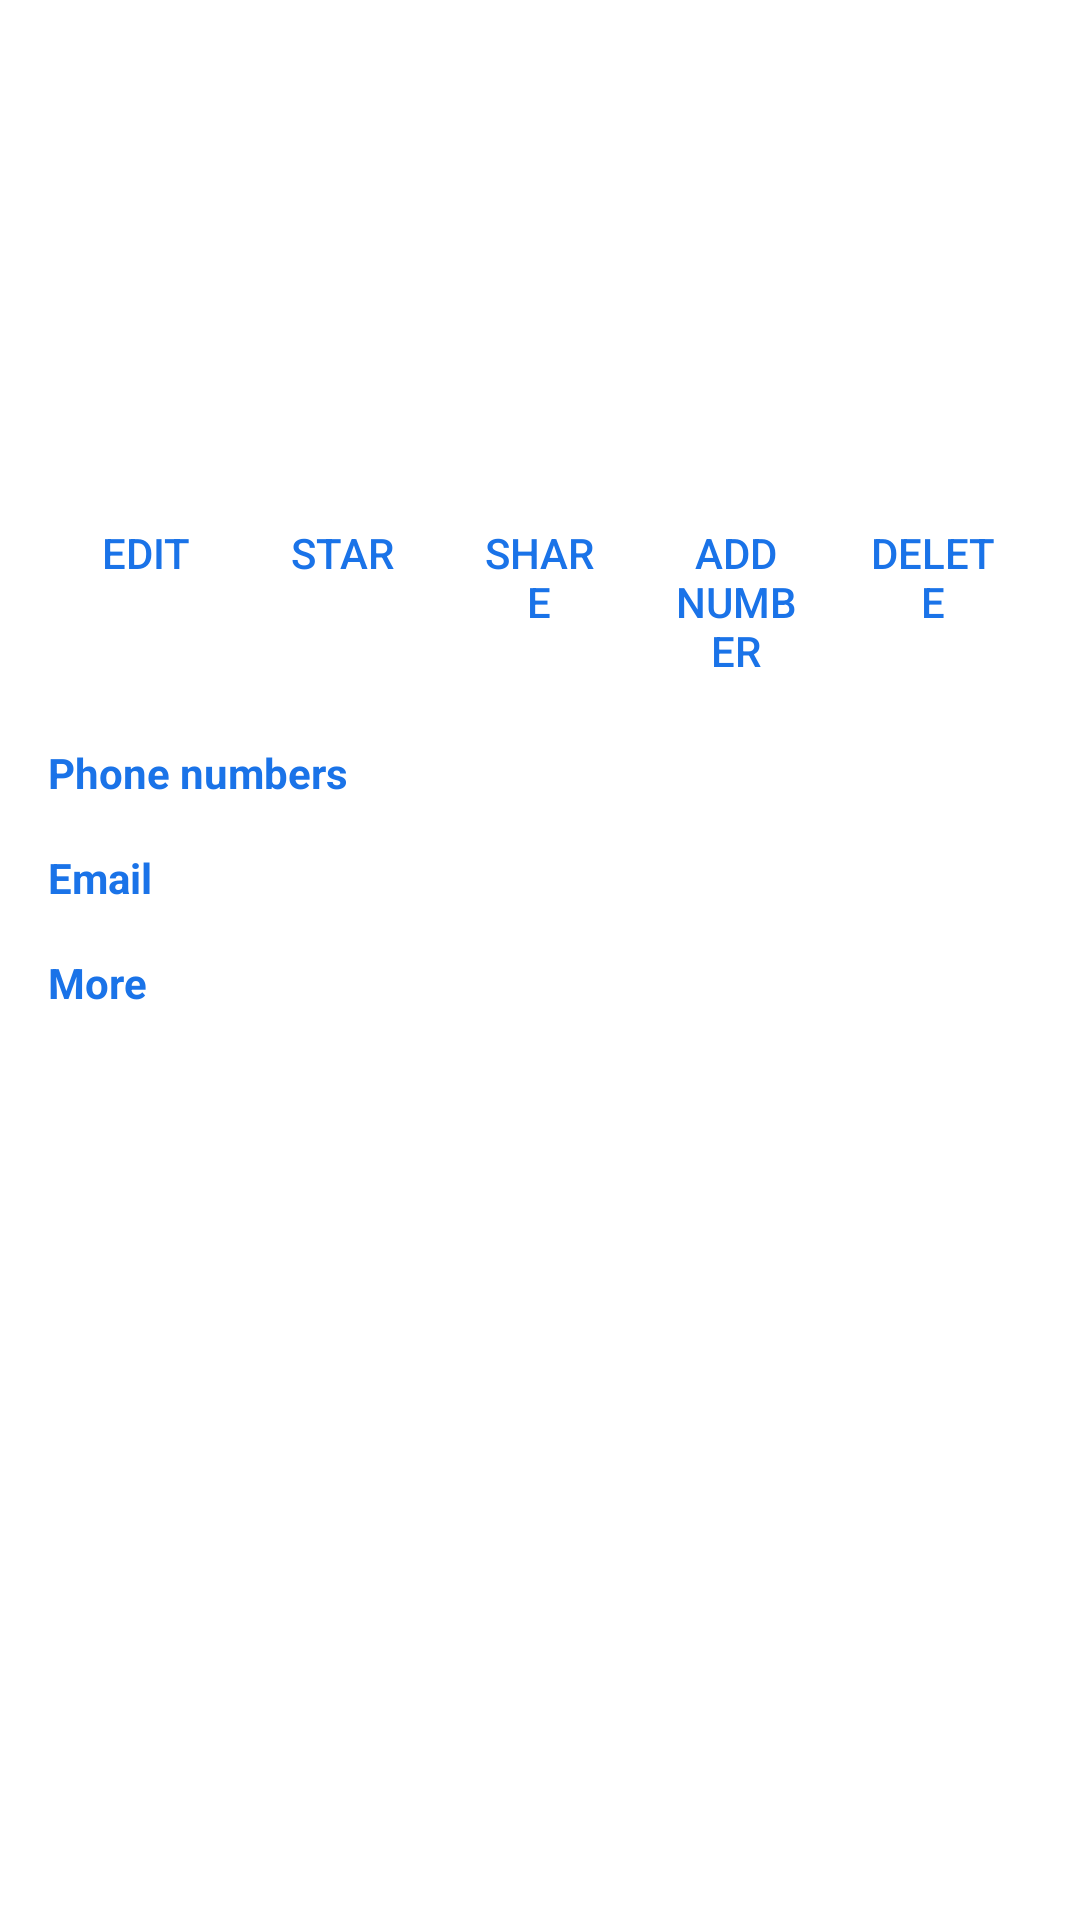

Layout XML and referenced resources for this Android screen:
<!-- AndroidManifest.xml: application theme AppTheme -->
<!-- res/layout/activity_detail.xml -->
<?xml version="1.0" encoding="utf-8"?>
<ScrollView xmlns:android="http://schemas.android.com/apk/res/android"
    android:layout_width="match_parent"
    android:layout_height="match_parent"
    android:background="@color/bg"
    android:fitsSystemWindows="true">

    <LinearLayout
        android:layout_width="match_parent"
        android:layout_height="wrap_content"
        android:orientation="vertical"
        android:padding="16dp">

        <TextView
            android:id="@+id/detailAvatar"
            android:layout_width="80dp"
            android:layout_height="80dp"
            android:layout_gravity="center_horizontal"
            android:layout_marginTop="8dp"
            android:background="@drawable/bg_avatar"
            android:gravity="center"
            android:textColor="#FFFFFF"
            android:textSize="34sp"
            android:textStyle="bold" />

        <TextView
            android:id="@+id/detailName"
            android:layout_width="match_parent"
            android:layout_height="wrap_content"
            android:layout_marginTop="12dp"
            android:gravity="center"
            android:textColor="@color/text_primary"
            android:textSize="24sp" />

        <LinearLayout
            android:layout_width="match_parent"
            android:layout_height="wrap_content"
            android:layout_marginTop="12dp"
            android:orientation="horizontal">

            <Button
                android:id="@+id/btnEdit"
                style="?android:attr/buttonBarButtonStyle"
                android:layout_width="0dp"
                android:layout_height="wrap_content"
                android:layout_weight="1"
                android:text="Edit" />

            <Button
                android:id="@+id/btnStar"
                style="?android:attr/buttonBarButtonStyle"
                android:layout_width="0dp"
                android:layout_height="wrap_content"
                android:layout_weight="1"
                android:text="Star" />

            <Button
                android:id="@+id/btnShare"
                style="?android:attr/buttonBarButtonStyle"
                android:layout_width="0dp"
                android:layout_height="wrap_content"
                android:layout_weight="1"
                android:text="Share" />

            <Button
                android:id="@+id/btnAddNumber"
                style="?android:attr/buttonBarButtonStyle"
                android:layout_width="0dp"
                android:layout_height="wrap_content"
                android:layout_weight="1"
                android:text="Add number" />

            <Button
                android:id="@+id/btnDelete"
                style="?android:attr/buttonBarButtonStyle"
                android:layout_width="0dp"
                android:layout_height="wrap_content"
                android:layout_weight="1"
                android:text="Delete" />
        </LinearLayout>

        <TextView
            android:id="@+id/phonesHeader"
            android:layout_width="match_parent"
            android:layout_height="wrap_content"
            android:layout_marginTop="16dp"
            android:text="Phone numbers"
            android:textColor="@color/accent"
            android:textSize="14sp"
            android:textStyle="bold" />

        <LinearLayout
            android:id="@+id/phonesBox"
            android:layout_width="match_parent"
            android:layout_height="wrap_content"
            android:orientation="vertical" />

        <TextView
            android:id="@+id/emailsHeader"
            android:layout_width="match_parent"
            android:layout_height="wrap_content"
            android:layout_marginTop="16dp"
            android:text="Email"
            android:textColor="@color/accent"
            android:textSize="14sp"
            android:textStyle="bold" />

        <LinearLayout
            android:id="@+id/emailsBox"
            android:layout_width="match_parent"
            android:layout_height="wrap_content"
            android:orientation="vertical" />

        <TextView
            android:id="@+id/othersHeader"
            android:layout_width="match_parent"
            android:layout_height="wrap_content"
            android:layout_marginTop="16dp"
            android:text="More"
            android:textColor="@color/accent"
            android:textSize="14sp"
            android:textStyle="bold" />

        <LinearLayout
            android:id="@+id/othersBox"
            android:layout_width="match_parent"
            android:layout_height="wrap_content"
            android:orientation="vertical" />
    </LinearLayout>
</ScrollView>
<!-- resources referenced by this layout -->
<resources>
  <color name="accent">#1A73E8</color>
  <color name="bg">#FFFFFF</color>
  <color name="text_primary">#1B1B1B</color>
  <style name="AppTheme" parent="Theme.AppCompat.DayNight.NoActionBar">
          <item name="colorPrimary">@color/accent</item>
          <item name="colorAccent">@color/accent</item>
          <item name="android:windowBackground">@color/bg</item>
      </style>
</resources>
